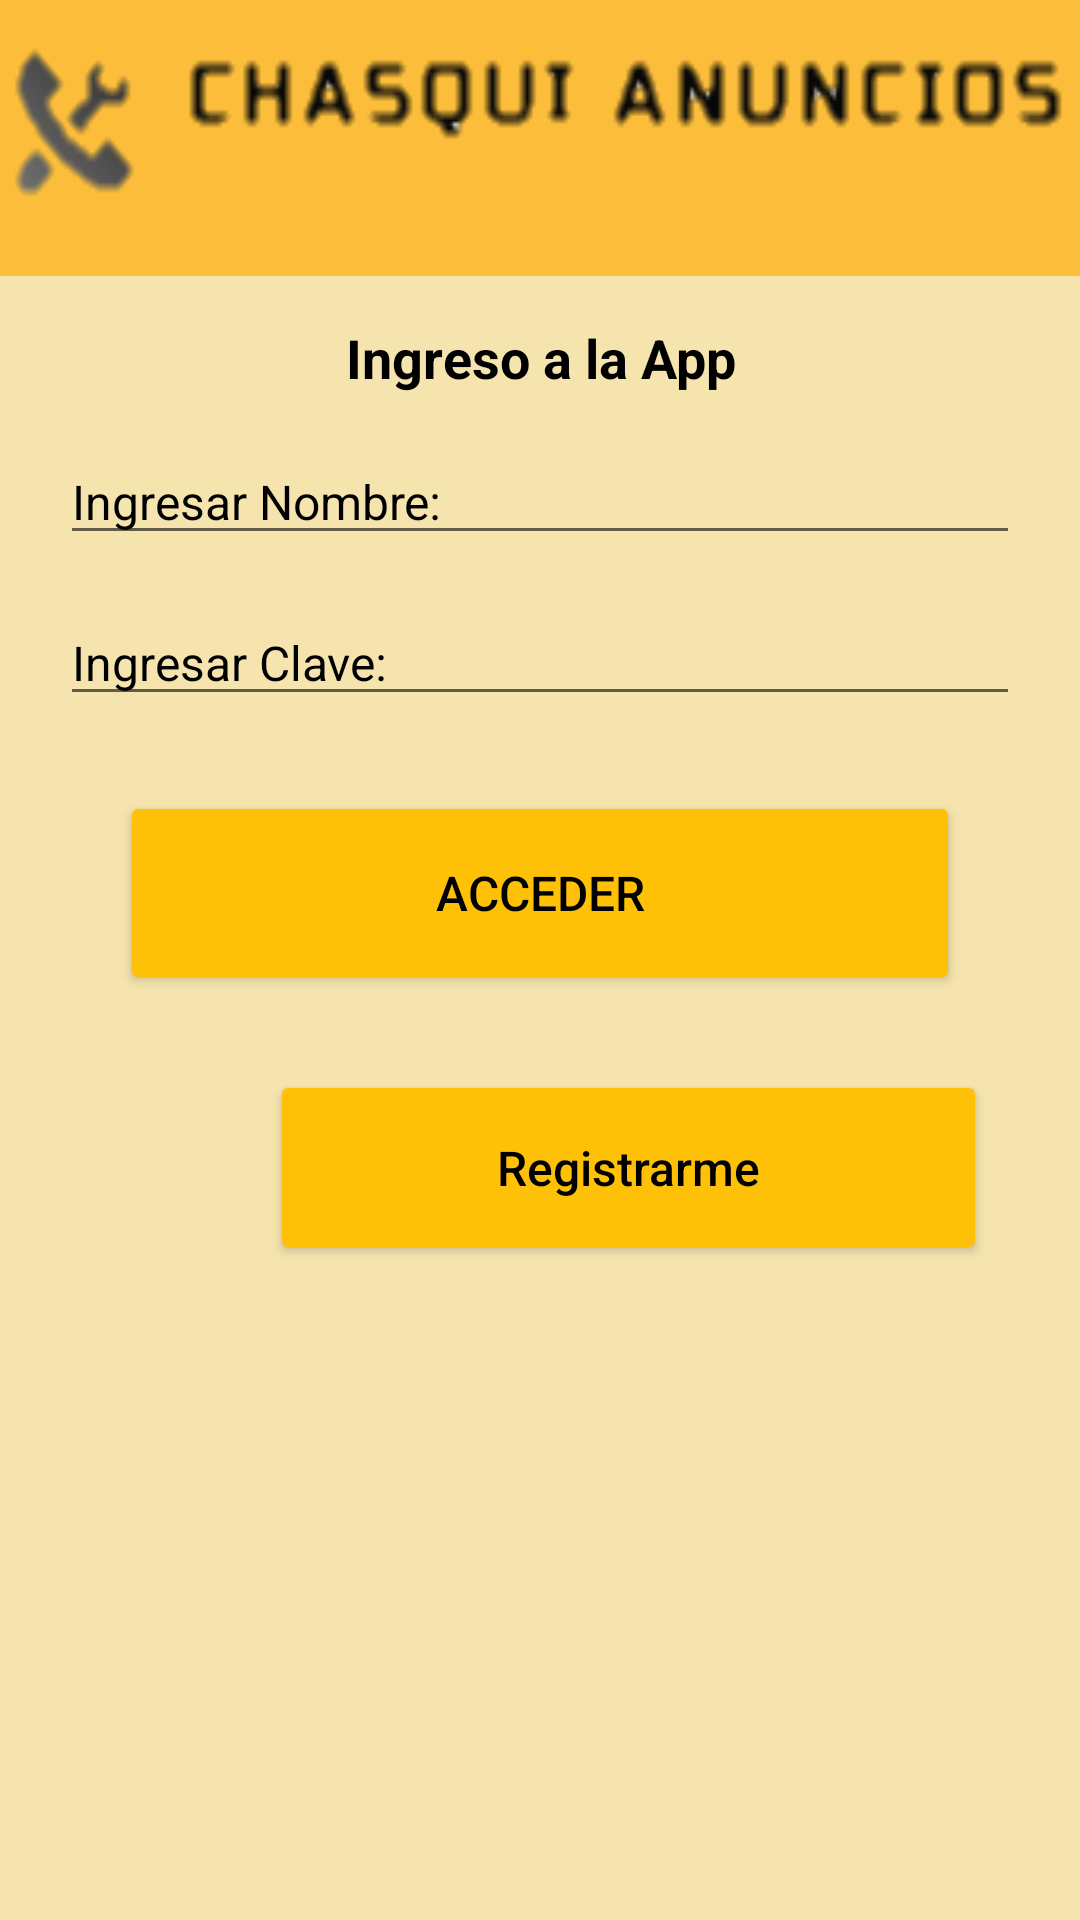

Layout XML and referenced resources for this Android screen:
<!-- AndroidManifest.xml: application theme Theme.ProyectoChasqui -->
<!-- res/layout/activity_main.xml -->
<?xml version="1.0" encoding="utf-8"?>
<LinearLayout xmlns:android="http://schemas.android.com/apk/res/android"
    xmlns:app="http://schemas.android.com/apk/res-auto"
    xmlns:tools="http://schemas.android.com/tools"
    android:layout_width="match_parent"
    android:layout_height="match_parent"
    android:background="#F6E4AE"
    android:orientation="vertical"
    tools:context=".MainActivity">

    <com.google.android.material.appbar.AppBarLayout
        android:id="@+id/appBarLayout"
        android:layout_width="match_parent"
        android:layout_height="wrap_content"
        android:backgroundTint="#FCBE3A"
        android:theme="@style/ThemeOverlay.AppCompat.Dark.ActionBar">

        <ImageView
            android:layout_width="match_parent"
            android:layout_height="88dp"
            android:scaleType="fitXY"
            android:src="@drawable/banner"
            app:layout_collapseMode="parallax" />

        <androidx.appcompat.widget.Toolbar
            android:layout_width="match_parent"
            android:layout_height="4dp"
            app:layout_collapseMode="pin"
            app:popupTheme="@style/ThemeOverlay.AppCompat.Dark" />

    </com.google.android.material.appbar.AppBarLayout>

    <TextView
        android:layout_width="match_parent"
        android:layout_height="wrap_content"
        android:layout_marginLeft="20dp"
        android:layout_marginTop="15dp"
        android:layout_marginRight="20dp"
        android:gravity="center"
        android:text="Ingreso a la App"
        android:textColor="@color/black"
        android:textSize="18dp"
        android:textStyle="bold"></TextView>

    <EditText
        android:id="@+id/TxtEmail"
        android:layout_width="match_parent"
        android:layout_height="wrap_content"
        android:layout_marginLeft="20sp"
        android:layout_marginTop="15sp"
        android:layout_marginRight="20dp"
        android:hint="Ingresar Nombre:"
        android:inputType="text"
        android:textColorHint="@color/black"
        android:textSize="16sp"></EditText>

    <EditText
        android:id="@+id/TxtContraseña"
        android:layout_width="match_parent"
        android:layout_height="wrap_content"
        android:layout_marginLeft="20sp"
        android:layout_marginTop="15sp"
        android:layout_marginRight="20dp"
        android:hint="Ingresar Clave:"
        android:inputType="textPassword"
        android:textColorHint="@color/black"
        android:textSize="16sp"></EditText>

    <Button
        android:id="@+id/BtnIniciar"
        android:layout_width="match_parent"
        android:layout_height="68dp"
        android:layout_marginLeft="40dp"
        android:layout_marginTop="25dp"
        android:layout_marginRight="40dp"
        android:backgroundTint="#FFC107"
        android:padding="10dp"
        android:hint="ACCEDER"
        android:textColorHint="#000000"
        android:textSize="16dp"></Button>

    <Button
        android:id="@+id/BtnRegistrar"
        android:layout_width="239dp"
        android:layout_height="65dp"
        android:layout_marginLeft="90dp"
        android:layout_marginTop="25dp"
        android:layout_marginRight="40dp"
        android:backgroundTint="#FFC107"
        android:padding="10dp"
        android:hint="Registrarme"
        android:textColorHint="#000000"
        android:textSize="16dp"></Button>

</LinearLayout>
<!-- resources referenced by this layout -->
<resources>
  <!-- drawable banner: png bitmap (drawable-v24, 4094 bytes) -->
  <style name="Theme.ProyectoChasqui" parent="Theme.MaterialComponents.DayNight.DarkActionBar">
          
          <item name="colorPrimary">@color/purple_500</item>
          <item name="colorPrimaryVariant">@color/purple_700</item>
          <item name="colorOnPrimary">@color/white</item>
          
          <item name="colorSecondary">@color/teal_200</item>
          <item name="colorSecondaryVariant">@color/teal_700</item>
          <item name="colorOnSecondary">@color/black</item>
          
          <item name="android:statusBarColor" tools:targetApi="l">?attr/colorPrimaryVariant</item>
          
      </style>
  <!-- not gathered from this repository: default colours our renderer supplied (Android Studio template values) -->
  <color name="purple_500">#FF6200EE</color>
  <color name="purple_700">#FF3700B3</color>
  <color name="teal_200">#FF03DAC5</color>
  <color name="teal_700">#FF018786</color>
  <color name="black">#FF000000</color>
  <color name="white">#FFFFFFFF</color>
</resources>
